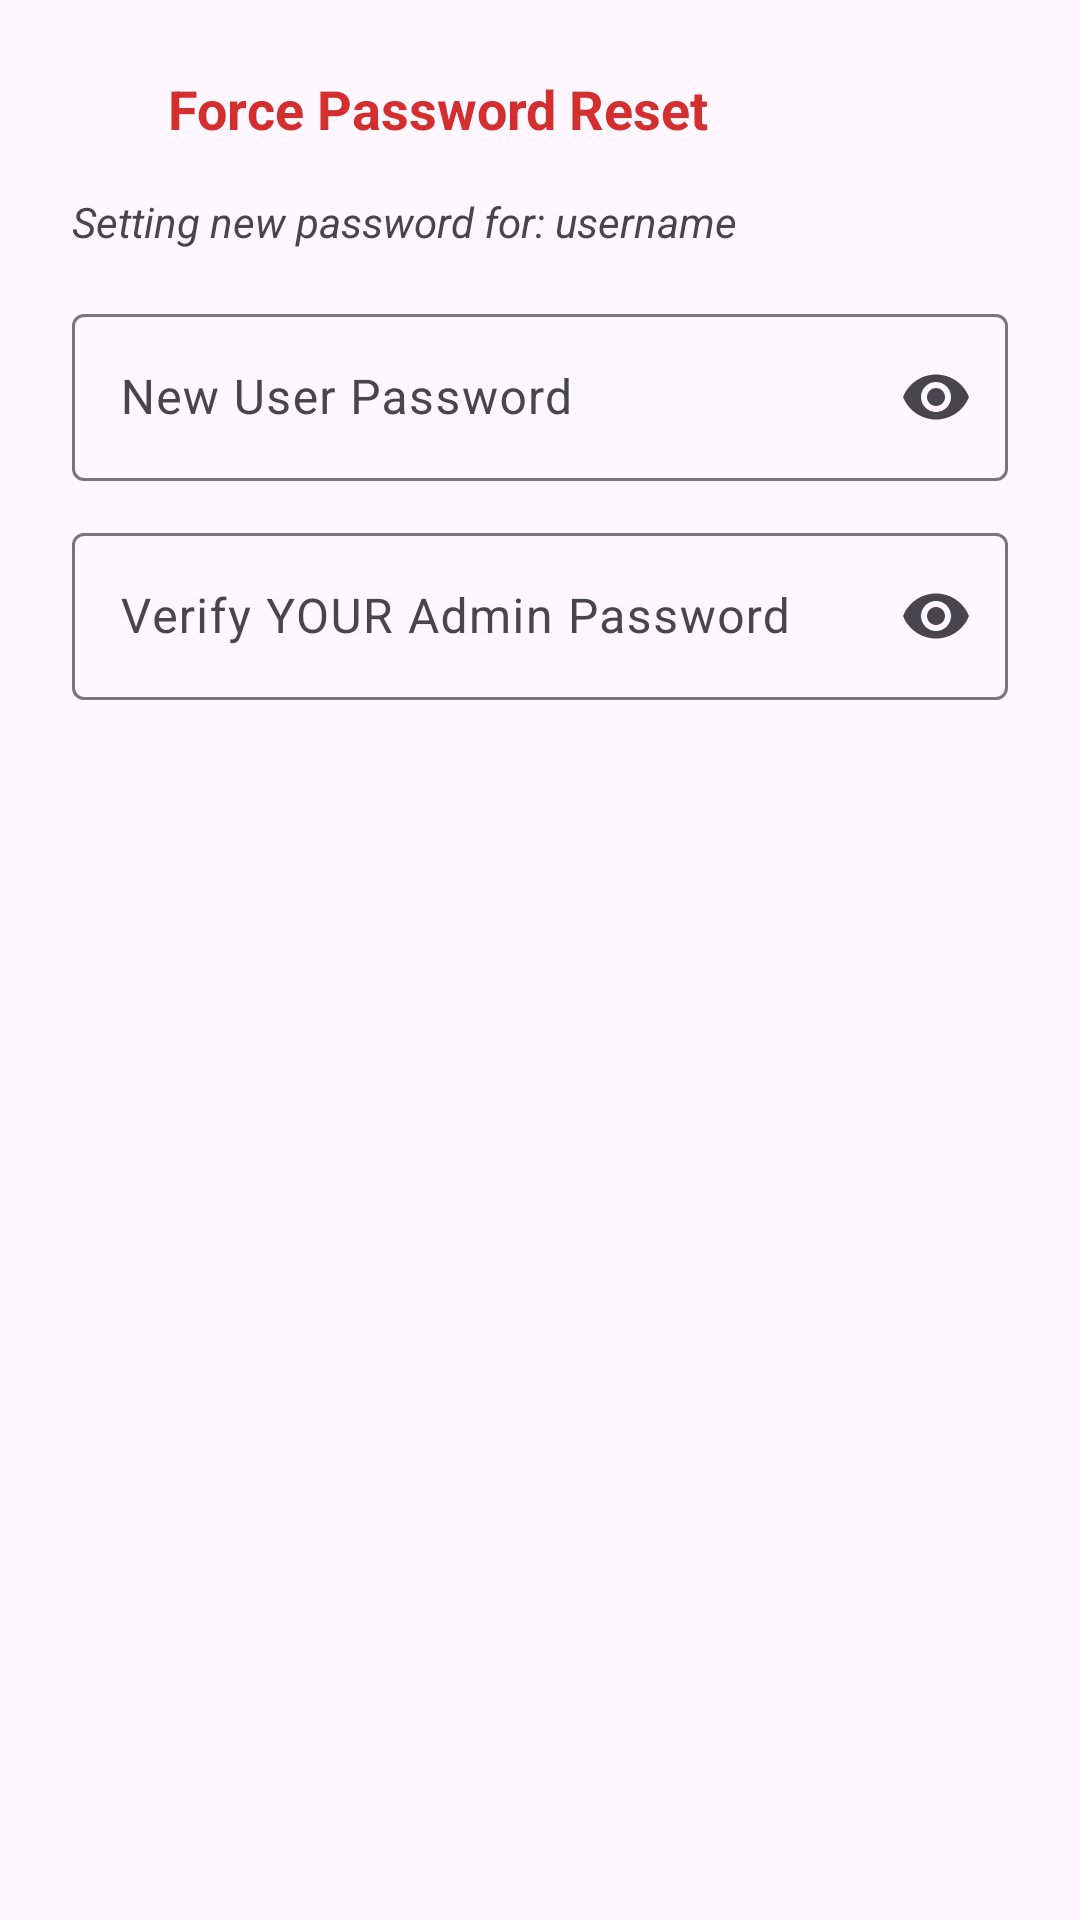

The Android layout XML behind this screen, and the referenced resources:
<!-- AndroidManifest.xml: application theme Theme.UiTMeDown -->
<!-- res/layout/dialog_admin_reset_password.xml -->
<?xml version="1.0" encoding="utf-8"?>
<LinearLayout xmlns:android="http://schemas.android.com/apk/res/android"
    xmlns:app="http://schemas.android.com/apk/res-auto"
    android:layout_width="match_parent"
    android:layout_height="wrap_content"
    android:orientation="vertical"
    android:padding="24dp">

    <LinearLayout
        android:layout_width="match_parent"
        android:layout_height="wrap_content"
        android:orientation="horizontal"
        android:gravity="center_vertical"
        android:layout_marginBottom="16dp">

        <ImageView
            android:layout_width="24dp"
            android:layout_height="24dp"
            android:src="@drawable/baseline_admin_panel_settings_24"
            app:tint="#D32F2F"
            android:layout_marginEnd="8dp"/>

        <TextView
            android:layout_width="wrap_content"
            android:layout_height="wrap_content"
            android:text="Force Password Reset"
            android:textSize="18sp"
            android:textStyle="bold"
            android:textColor="#D32F2F"/>
    </LinearLayout>

    <TextView
        android:id="@+id/tvTargetUserMsg"
        android:layout_width="match_parent"
        android:layout_height="wrap_content"
        android:text="Setting new password for: username"
        android:layout_marginBottom="16dp"
        android:textStyle="italic"/>

    <com.google.android.material.textfield.TextInputLayout
        android:layout_width="match_parent"
        android:layout_height="wrap_content"
        android:hint="New User Password"
        app:endIconMode="password_toggle"
        android:layout_marginBottom="12dp">

        <com.google.android.material.textfield.TextInputEditText
            android:id="@+id/edtNewUserPass"
            android:layout_width="match_parent"
            android:layout_height="wrap_content"
            android:inputType="textPassword"/>
    </com.google.android.material.textfield.TextInputLayout>

    <com.google.android.material.textfield.TextInputLayout
        android:layout_width="match_parent"
        android:layout_height="wrap_content"
        android:hint="Verify YOUR Admin Password"
        app:startIconDrawable="@drawable/baseline_lock_24"
        app:endIconMode="password_toggle">

        <com.google.android.material.textfield.TextInputEditText
            android:id="@+id/edtAdminPass"
            android:layout_width="match_parent"
            android:layout_height="wrap_content"
            android:inputType="textPassword"/>
    </com.google.android.material.textfield.TextInputLayout>

</LinearLayout>
<!-- resources referenced by this layout -->
<resources>
  <style name="Theme.UiTMeDown" parent="Base.Theme.UiTMeDown" />
  <style name="Base.Theme.UiTMeDown" parent="Theme.Material3.DayNight.NoActionBar">
          
          
      </style>
</resources>
